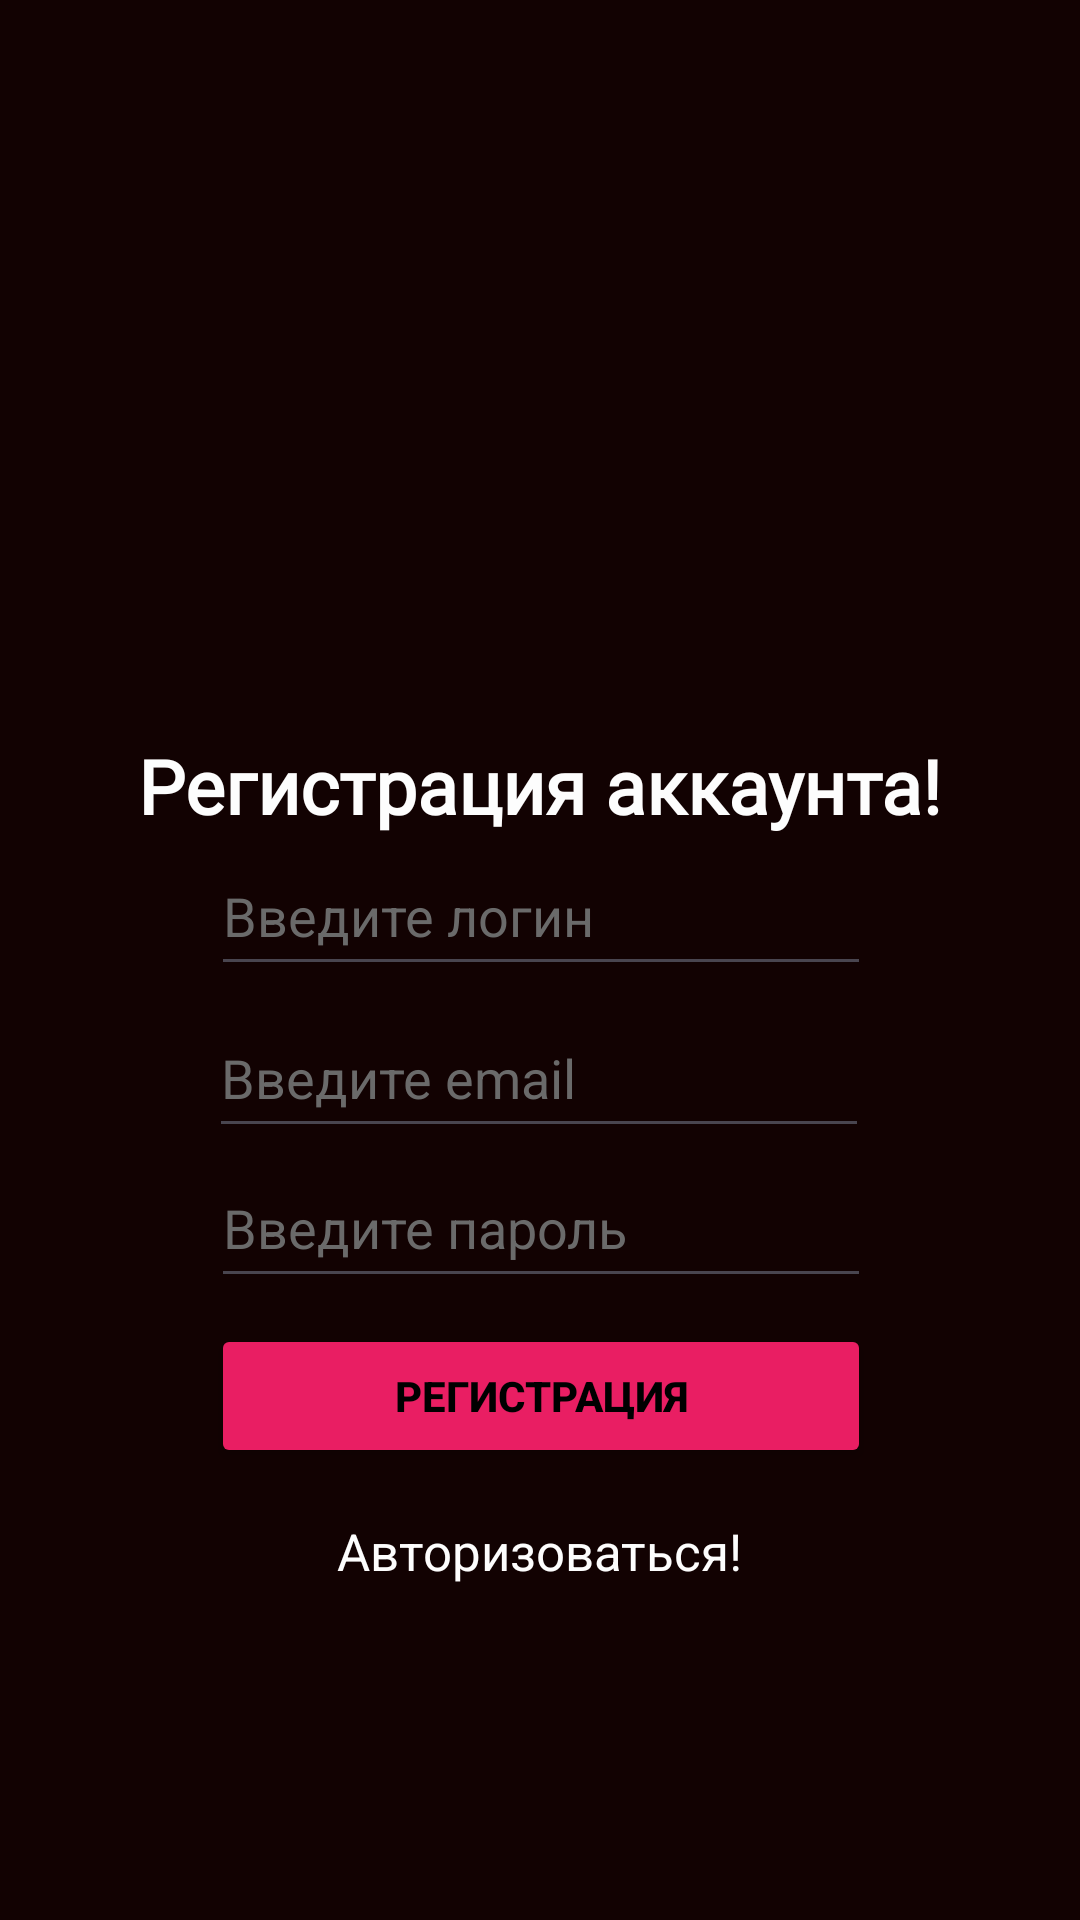

Reconstruct the res/layout file that produces this screen, plus the resources it refers to.
<!-- AndroidManifest.xml: application theme Theme.KourseWork666 -->
<!-- res/layout/activity_main.xml -->
<?xml version="1.0" encoding="utf-8"?>
<androidx.constraintlayout.widget.ConstraintLayout xmlns:android="http://schemas.android.com/apk/res/android"
    xmlns:app="http://schemas.android.com/apk/res-auto"
    xmlns:tools="http://schemas.android.com/tools"
    android:id="@+id/main"
    android:layout_width="match_parent"
    android:layout_height="match_parent"
    android:orientation="vertical"
    android:background="#120202"
    tools:context=".MainActivity">


    <TextView
        android:id="@+id/textView"
        android:layout_width="wrap_content"
        android:layout_height="wrap_content"
        android:layout_gravity="center"
        android:fontFamily="@font/inter_bold"
        android:text="Регистрация аккаунта!"
        android:textColor="#fdfdfd"
        android:textSize="25sp"
        android:textStyle="bold"
        app:layout_constraintBottom_toBottomOf="parent"
        app:layout_constraintEnd_toEndOf="parent"
        app:layout_constraintStart_toStartOf="parent"
        app:layout_constraintTop_toTopOf="parent"
        app:layout_constraintVertical_bias="0.404" />

    <EditText
        android:id="@+id/user_login"
        android:layout_width="220dp"
        android:layout_height="50dp"
        android:layout_gravity="center"
        android:ems="10"
        android:hint="Введите логин"
        android:inputType="text"
        android:textColor="#fdfdfd"
        android:textColorHint="#6a6a6a"
        app:layout_constraintBottom_toBottomOf="parent"
        app:layout_constraintEnd_toEndOf="parent"
        app:layout_constraintHorizontal_bias="0.502"
        app:layout_constraintStart_toStartOf="parent"
        app:layout_constraintTop_toBottomOf="@+id/textView"
        app:layout_constraintVertical_bias="0.0" />

    <EditText
        android:id="@+id/user_email"
        android:layout_width="220dp"
        android:layout_height="50dp"
        android:layout_gravity="center"
        android:layout_marginTop="4dp"
        android:ems="10"
        android:hint="Введите email"
        android:inputType="textEmailAddress"
        android:textColor="#fdfdfd"
        android:textColorHint="#6a6a6a"
        app:layout_constraintBottom_toBottomOf="parent"
        app:layout_constraintEnd_toEndOf="parent"
        app:layout_constraintHorizontal_bias="0.497"
        app:layout_constraintStart_toStartOf="parent"
        app:layout_constraintTop_toBottomOf="@+id/user_login"
        app:layout_constraintVertical_bias="0.0" />

    <EditText
        android:id="@+id/user_pass"
        android:layout_width="220dp"
        android:layout_height="50dp"
        android:layout_gravity="center"
        android:ems="10"
        android:hint="Введите пароль"
        android:inputType="textPassword"
        android:textColor="#fdfdfd"
        android:textColorHint="#6a6a6a"
        app:layout_constraintBottom_toBottomOf="parent"
        app:layout_constraintEnd_toEndOf="parent"
        app:layout_constraintHorizontal_bias="0.502"
        app:layout_constraintStart_toStartOf="parent"
        app:layout_constraintTop_toBottomOf="@+id/user_email"
        app:layout_constraintVertical_bias="0.0" />

    <Button
        android:id="@+id/button_reg"
        android:layout_width="220dp"
        android:layout_height="48dp"
        android:layout_gravity="center"
        android:backgroundTint="#E91E63"
        android:gravity="center"
        android:text="Регистрация"
        android:textColor="#000000"
        android:textStyle="bold"
        app:layout_constraintBottom_toBottomOf="parent"
        app:layout_constraintEnd_toEndOf="parent"
        app:layout_constraintHorizontal_bias="0.502"
        app:layout_constraintStart_toStartOf="parent"
        app:layout_constraintTop_toBottomOf="@+id/user_pass"
        app:layout_constraintVertical_bias="0.055" />

    <TextView
        android:id="@+id/link_to_auth"
        android:layout_width="wrap_content"
        android:layout_height="wrap_content"
        android:layout_gravity="center"
        android:text="Авторизоваться!"
        android:textColor="#fdfdfd"
        android:textSize="17sp"
        app:layout_constraintBottom_toBottomOf="parent"
        app:layout_constraintEnd_toEndOf="parent"
        app:layout_constraintStart_toStartOf="parent"
        app:layout_constraintTop_toBottomOf="@+id/button_reg"
        app:layout_constraintVertical_bias="0.128" />


</androidx.constraintlayout.widget.ConstraintLayout>
<!-- resources referenced by this layout -->
<resources>
  <style name="Theme.KourseWork666" parent="Base.Theme.KourseWork666" />
  <style name="Base.Theme.KourseWork666" parent="Theme.Material3.DayNight.NoActionBar">
          
          
      </style>
</resources>
